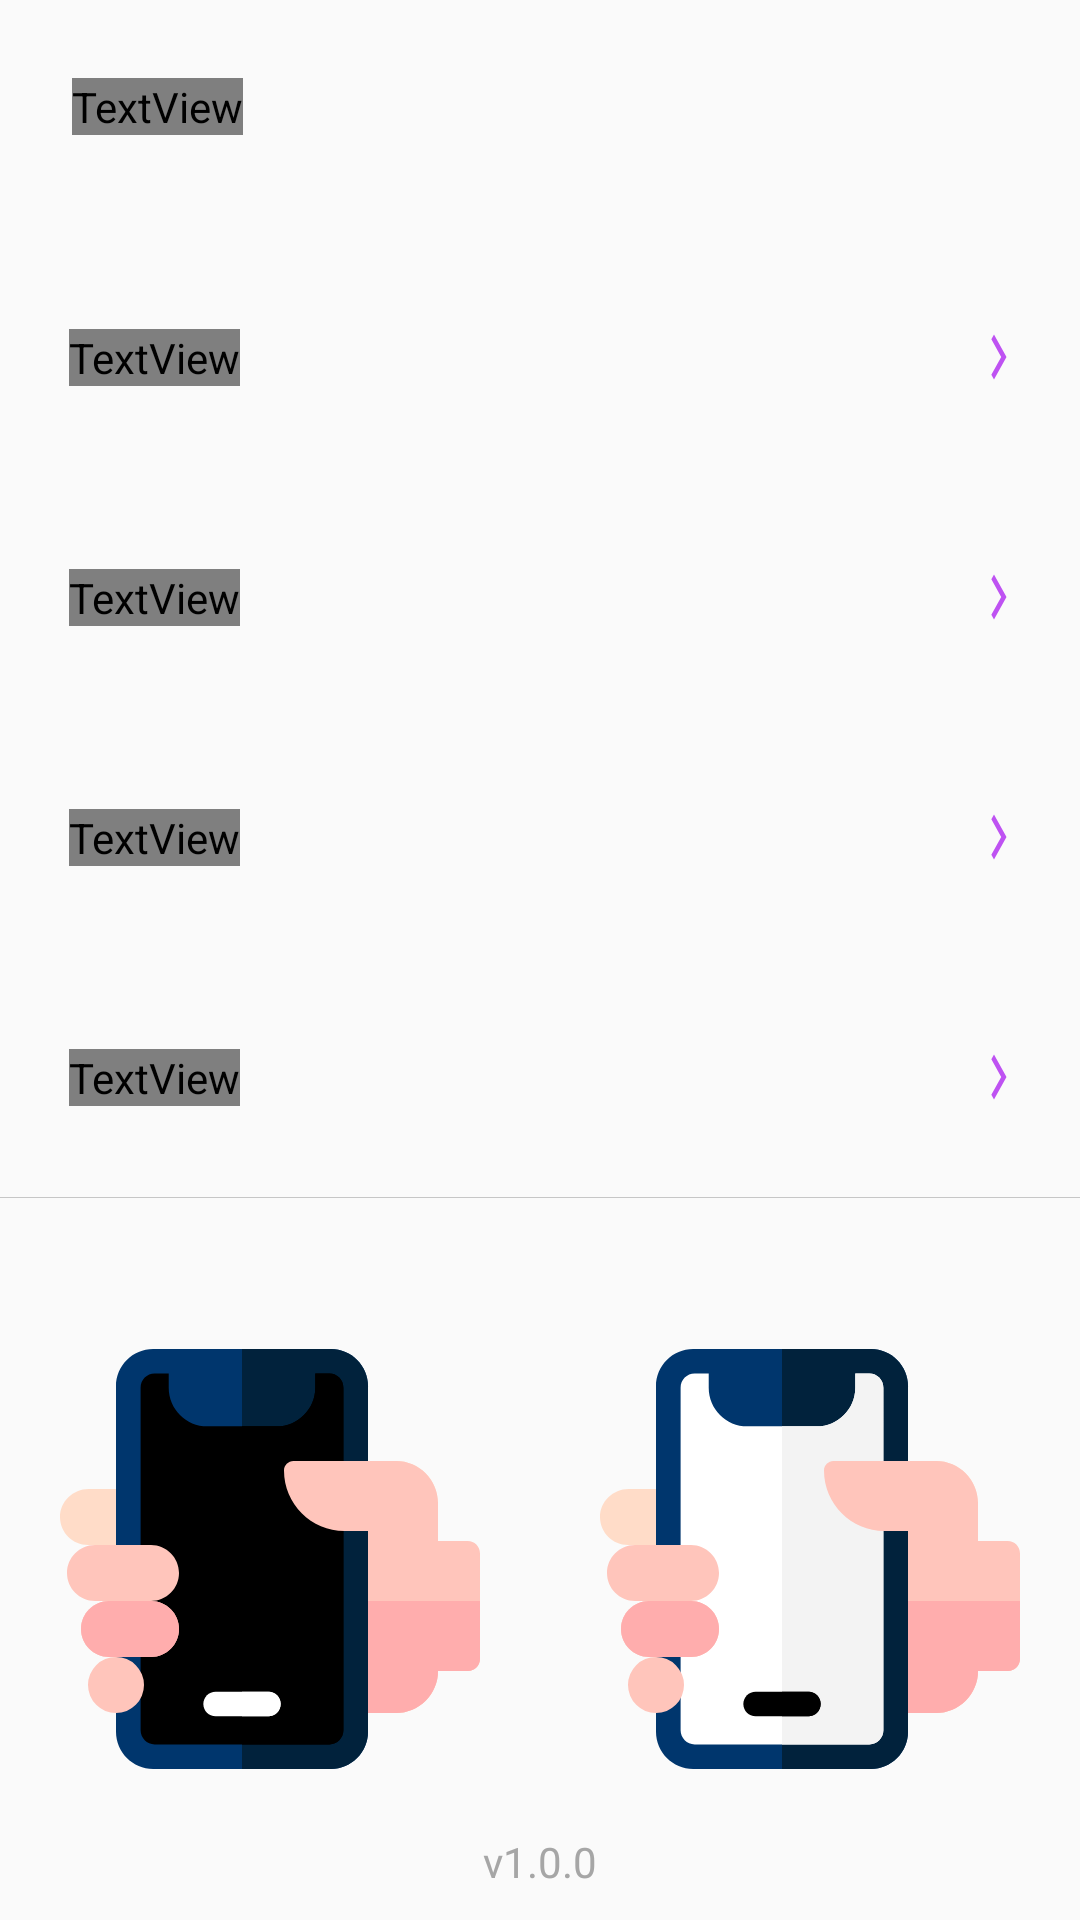

Reconstruct the res/layout file that produces this screen, plus the resources it refers to.
<!-- AndroidManifest.xml: application theme AppTheme -->
<!-- res/layout/settings_fragment.xml -->
<?xml version="1.0" encoding="utf-8"?>
<layout>
<androidx.constraintlayout.widget.ConstraintLayout
    xmlns:android="http://schemas.android.com/apk/res/android"
    xmlns:app="http://schemas.android.com/apk/res-auto"
    xmlns:tools="http://schemas.android.com/tools"
    android:layout_width="match_parent"
    android:layout_height="match_parent"
    android:background="?attr/backgroundColor"
    tools:context=".ui.main.settingsF.SettingsFragment">

    <TextView
        android:id="@+id/settings_tv"
        style="@style/fragment_name_ts"
        android:text="Settings"
        android:textColor="?attr/questionTextColor"
        app:layout_constraintStart_toStartOf="parent"
        app:layout_constraintTop_toTopOf="parent" />

    <View
        android:layout_width="match_parent"
        android:layout_height="0.1dp"
        android:background="?attr/backgroundColor"
        app:layout_constraintBottom_toTopOf="@id/layout_1"/>

    <androidx.constraintlayout.widget.ConstraintLayout
        android:id="@+id/layout_1"
        android:layout_width="match_parent"
        android:layout_height="80dp"
        android:layout_marginTop="34dp"
        android:background="?attr/backgroundColor"
        app:layout_constraintTop_toBottomOf="@id/settings_tv">

        <TextView
            android:layout_width="wrap_content"
            android:layout_height="wrap_content"
            android:layout_marginStart="23dp"
            android:text="Share this app"
            android:textColor="?attr/questionTextColor"
            app:layout_constraintBottom_toBottomOf="parent"
            app:layout_constraintStart_toStartOf="parent"
            app:layout_constraintTop_toTopOf="parent" />

        <View
            android:layout_width="10dp"
            android:layout_height="18dp"
            android:layout_marginEnd="22dp"
            android:background="@drawable/ic_stroke"
            app:layout_constraintBottom_toBottomOf="parent"
            app:layout_constraintEnd_toEndOf="parent"
            app:layout_constraintTop_toTopOf="parent" />

    </androidx.constraintlayout.widget.ConstraintLayout>

    <View
        android:layout_width="match_parent"
        android:layout_height="0.1dp"
        android:background="?attr/backgroundColor"
        app:layout_constraintBottom_toTopOf="@id/layout_2"/>

    <androidx.constraintlayout.widget.ConstraintLayout
        android:id="@+id/layout_2"
        android:layout_width="match_parent"
        android:layout_height="80dp"
        android:background="?attr/backgroundColor"
        app:layout_constraintTop_toBottomOf="@id/layout_1">

        <TextView
            android:layout_width="wrap_content"
            android:layout_height="wrap_content"
            android:layout_marginStart="23dp"
            android:textColor="?attr/questionTextColor"
            android:text="Rate us"
            app:layout_constraintBottom_toBottomOf="parent"
            app:layout_constraintStart_toStartOf="parent"
            app:layout_constraintTop_toTopOf="parent" />

        <View
            android:layout_width="10dp"
            android:layout_height="18dp"
            android:layout_marginEnd="22dp"
            android:background="@drawable/ic_stroke"
            app:layout_constraintBottom_toBottomOf="parent"
            app:layout_constraintEnd_toEndOf="parent"
            app:layout_constraintTop_toTopOf="parent" />

    </androidx.constraintlayout.widget.ConstraintLayout>

    <View
        android:layout_width="match_parent"
        android:layout_height="0.1dp"
        android:background="?attr/backgroundColor"
        app:layout_constraintBottom_toTopOf="@id/layout_3"/>

    <androidx.constraintlayout.widget.ConstraintLayout
        android:id="@+id/layout_3"
        android:layout_width="match_parent"
        android:layout_height="80dp"
        android:background="?attr/backgroundColor"
        app:layout_constraintTop_toBottomOf="@id/layout_2">

        <TextView
            android:layout_width="wrap_content"
            android:layout_height="wrap_content"
            android:layout_marginStart="23dp"
            android:text="Leave feedback"
            android:textColor="?attr/questionTextColor"
            app:layout_constraintBottom_toBottomOf="parent"
            app:layout_constraintStart_toStartOf="parent"
            app:layout_constraintTop_toTopOf="parent" />

        <View
            android:layout_width="10dp"
            android:layout_height="18dp"
            android:layout_marginEnd="22dp"
            android:background="@drawable/ic_stroke"
            app:layout_constraintBottom_toBottomOf="parent"
            app:layout_constraintEnd_toEndOf="parent"
            app:layout_constraintTop_toTopOf="parent" />

    </androidx.constraintlayout.widget.ConstraintLayout>

    <View
        android:layout_width="match_parent"
        android:layout_height="0.1dp"
        android:background="?attr/backgroundColor"
        app:layout_constraintBottom_toTopOf="@id/layout_4"/>

    <androidx.constraintlayout.widget.ConstraintLayout
        android:id="@+id/layout_4"
        android:layout_width="match_parent"
        android:layout_height="80dp"
        android:background="?attr/backgroundColor"
        app:layout_constraintTop_toBottomOf="@id/layout_3">

        <TextView
            android:layout_width="wrap_content"
            android:layout_height="wrap_content"
            android:layout_marginStart="23dp"
            android:text="Clear history"
            android:textColor="?attr/questionTextColor"
            app:layout_constraintBottom_toBottomOf="parent"
            app:layout_constraintStart_toStartOf="parent"
            app:layout_constraintTop_toTopOf="parent" />

        <View
            android:layout_width="10dp"
            android:layout_height="18dp"
            android:layout_marginEnd="22dp"
            android:background="@drawable/ic_stroke"
            app:layout_constraintBottom_toBottomOf="parent"
            app:layout_constraintEnd_toEndOf="parent"
            app:layout_constraintTop_toTopOf="parent" />

    </androidx.constraintlayout.widget.ConstraintLayout>

    <View
        android:layout_width="match_parent"
        android:layout_height="0.1dp"
        android:background="#C6C6C6"
        app:layout_constraintTop_toBottomOf="@id/layout_4"/>

    <TextView
        android:id="@+id/app_version_tv"
        android:layout_width="wrap_content"
        android:layout_height="wrap_content"
        android:layout_marginBottom="10dp"
        android:text="v1.0.0"
        android:textColor="#A6A6A6"
        app:layout_constraintBottom_toBottomOf="parent"
        app:layout_constraintEnd_toEndOf="parent"
        app:layout_constraintStart_toStartOf="parent" />

    <ImageView
        android:id="@+id/dark_theme"
        android:layout_width="140dp"
        android:layout_height="140dp"
        app:layout_constraintBottom_toBottomOf="parent"
        android:layout_margin="20dp"
        app:layout_constraintTop_toBottomOf="@id/layout_4"
        app:layout_constraintLeft_toLeftOf="parent"
        android:src="@drawable/ic_smartphone_dark"/>

    <ImageView
        android:id="@+id/light_theme"
        android:layout_width="140dp"
        android:layout_height="140dp"
        app:layout_constraintBottom_toBottomOf="parent"
        android:layout_margin="20dp"
        app:layout_constraintTop_toBottomOf="@id/layout_4"
        app:layout_constraintRight_toRightOf="parent"
        android:src="@drawable/ic_smartphone_light"/>

</androidx.constraintlayout.widget.ConstraintLayout>
</layout>
<!-- resources referenced by this layout -->
<resources>
  <!-- drawable ic_smartphone_dark: vector/xml drawable (drawable, 3315 chars, omitted) -->
  <!-- drawable ic_smartphone_light: vector/xml drawable (drawable, 3315 chars, omitted) -->
  <!-- drawable ic_stroke (drawable) -->
  <vector android:height="24dp" android:tint="#BE52F2"
      android:viewportHeight="24" android:viewportWidth="24"
      android:width="24dp" xmlns:android="http://schemas.android.com/apk/res/android">
      <path android:fillColor="@android:color/white" android:pathData="M5.88,4.12L13.76,12l-7.88,7.88L8,22l10,-10L8,2z"/>
  </vector>
  <style name="fragment_name_ts">
          <item name="android:layout_width">wrap_content</item>
          <item name="android:layout_height">wrap_content</item>
          <item name="android:textSize">24sp</item>
          <item name="android:textColor">#000000</item>
          <item name="android:textStyle">bold</item>
          <item name="android:layout_marginTop">26dp</item>
          <item name="android:layout_marginStart">24dp</item>
      </style>
  <style name="AppTheme" parent="Theme.AppCompat.Light.NoActionBar">
          
          <item name="colorPrimary">@color/colorPrimary</item>
          <item name="colorPrimaryDark">@color/colorPrimaryDark</item>
          <item name="colorAccent">@color/colorAccent</item>
      </style>
  <color name="colorPrimary">#6200EE</color>
  <color name="colorPrimaryDark">#3700B3</color>
  <color name="colorAccent">#3700B3</color>
</resources>
